Photos from the image-classification dataset "spiral_augmented" in the GitHub repository 2ai-lab/Leveraging-Handwriting-Impairment-as-an-Early-Biomarker-for-Parkinson-Disease. Its 2 classes are: healthy, Parkinson.

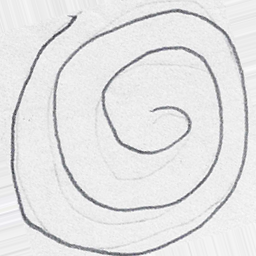
Label: Parkinson

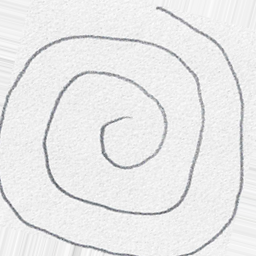
Label: healthy

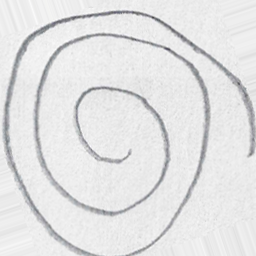
Label: healthy

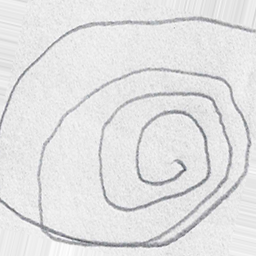
Label: Parkinson

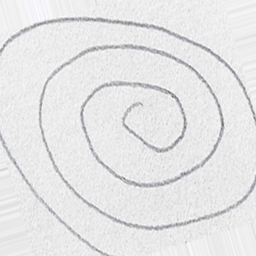
Label: healthy

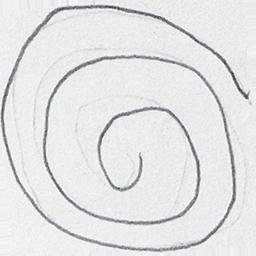
Label: Parkinson
